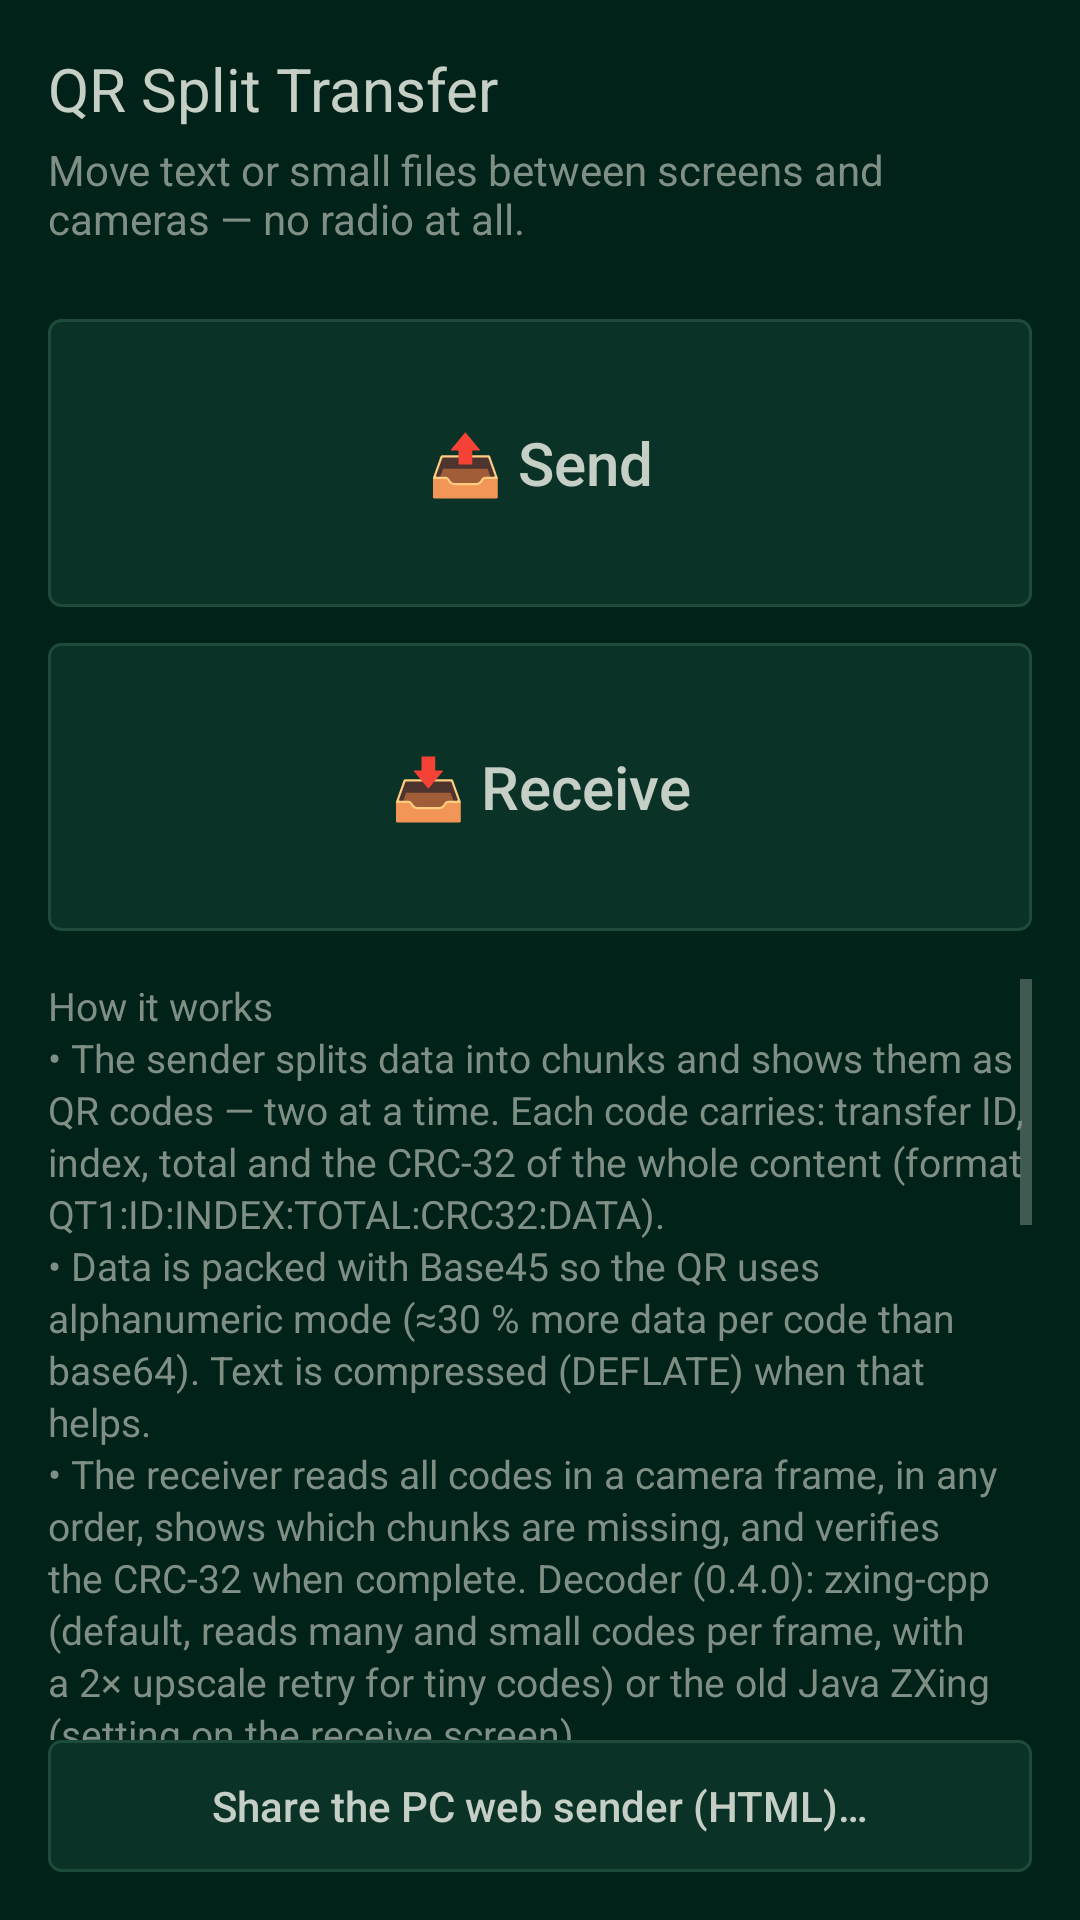

Layout XML and referenced resources for this Android screen:
<!-- AndroidManifest.xml: application theme AppTheme -->
<!-- res/layout/activity_main.xml -->
<?xml version="1.0" encoding="utf-8"?>
<LinearLayout xmlns:android="http://schemas.android.com/apk/res/android"
    android:id="@+id/root"
    android:layout_width="match_parent"
    android:layout_height="match_parent"
    android:orientation="vertical"
    android:padding="16dp">

    <TextView
        android:layout_width="match_parent"
        android:layout_height="wrap_content"
        android:text="@string/app_name"
        android:textSize="20sp" />

    <TextView
        android:layout_width="match_parent"
        android:layout_height="wrap_content"
        android:layout_marginTop="4dp"
        android:text="@string/tagline"
        android:textColor="@color/dim" />

    <Button
        android:id="@+id/send"
        android:layout_width="match_parent"
        android:layout_height="96dp"
        android:layout_marginTop="24dp"
        android:text="@string/send"
        android:textSize="20sp" />

    <Button
        android:id="@+id/receive"
        android:layout_width="match_parent"
        android:layout_height="96dp"
        android:layout_marginTop="12dp"
        android:text="@string/receive"
        android:textSize="20sp" />

    <ScrollView
        android:layout_width="match_parent"
        android:layout_height="0dp"
        android:layout_marginTop="16dp"
        android:layout_weight="1">

        <TextView
            android:layout_width="match_parent"
            android:layout_height="wrap_content"
            android:lineSpacingExtra="2dp"
            android:text="@string/about"
            android:textColor="@color/dim"
            android:textSize="13sp" />
    </ScrollView>

    <Button
        android:id="@+id/share_web"
        android:layout_width="match_parent"
        android:layout_height="wrap_content"
        android:text="@string/share_web" />
</LinearLayout>
<!-- resources referenced by this layout -->
<resources>
  <color name="dim">#FF7F8F86</color>
  <string name="about">How it works\n• The sender splits data into chunks and shows them as QR codes — two at a time. Each code carries: transfer ID, index, total and the CRC-32 of the whole content (format QT1:ID:INDEX:TOTAL:CRC32:DATA).\n• Data is packed with Base45 so the QR uses alphanumeric mode (≈30 % more data per code than base64). Text is compressed (DEFLATE) when that helps.\n• The receiver reads all codes in a camera frame, in any order, shows which chunks are missing, and verifies the CRC-32 when complete. Decoder (0.4.0): zxing-cpp (default, reads many and small codes per frame, with a 2× upscale retry for tiny codes) or the old Java ZXing (setting on the receive screen).\n• Acknowledgment tones: each chunk i is answered with one of four tones chosen by i mod 4 — A0 1350, A1 1700, B0 2050, B1 2400 Hz — and 3050 Hz (long, quieter since 0.4.0) = all done. With \"advance on tones\" the sender listens with the microphone; both codes take their chunks from one shared queue (sender 0.5.0 / app 0.4.0), a code advances only when it hears the ack for exactly its chunk, and the two codes on screen always have different tones. A code that is not confirmed stays on screen (nothing is skipped); the PC page redraws such a code with another mask after a few seconds. Auto-advance (loop) is used only when you turn \"advance on tones\" off or press ⟳ — never automatically. \"Test tones\" on the receive screen lets you check that the sender (the PC page\'s mic diagnostics) hears all five tones.\n• PC → phone: open web/sender.html (single offline file) in a desktop browser; it can listen with the PC microphone too.\n\nNo internet, Bluetooth, Wi-Fi or NFC is used. Keep the receiving phone ~20–40 cm from the screen so both codes are in view; lower the speed or chunk size if scanning is slow.\n\nLicenses: zxing-cpp (Apache-2.0, receiver decoder), ZXing core (Apache-2.0), Kotlin standard library (Apache-2.0), qrcode-generator by Kazuhiko Arase (MIT, web sender). App: MIT © 2026 zmlworks. Built by the AI assistant Grok Bot.</string>
  <string name="app_name">QR Split Transfer</string>
  <string name="receive">📥 Receive</string>
  <string name="send">📤 Send</string>
  <string name="share_web">Share the PC web sender (HTML)…</string>
  <string name="tagline">Move text or small files between screens and cameras — no radio at all.</string>
  <color name="bg">#FF002218</color>
  <color name="hi">#FF00A2E8</color>
  <color name="text">#FFC6CFC6</color>
  <style name="Btn" parent="android:Widget.Material.Button.Borderless">
          <item name="android:background">@drawable/btn_bg</item>
          <item name="android:textColor">@color/text</item>
          <item name="android:textAllCaps">false</item>
          <item name="android:minHeight">44dp</item>
          <item name="android:minWidth">48dp</item>
          <item name="android:paddingStart">12dp</item>
          <item name="android:paddingEnd">12dp</item>
      </style>
  <style name="Dialog" parent="android:Theme.Material.Dialog.Alert">
          <item name="android:colorAccent">@color/hi</item>
          <item name="android:colorBackground">@color/panel</item>
          <item name="android:textColorPrimary">@color/text</item>
          <item name="android:textColor">@color/text</item>
      </style>
  <!-- drawable btn_bg (drawable) -->
  <?xml version="1.0" encoding="utf-8"?>
  <ripple xmlns:android="http://schemas.android.com/apk/res/android" android:color="#5500A2E8">
      <item>
          <shape android:shape="rectangle">
              <solid android:color="@color/panel"/>
              <stroke android:width="1dp" android:color="@color/grid"/>
              <corners android:radius="4dp"/>
          </shape>
      </item>
  </ripple>
  <color name="panel">#FF0A3226</color>
  <color name="grid">#FF1E4A3C</color>
</resources>
